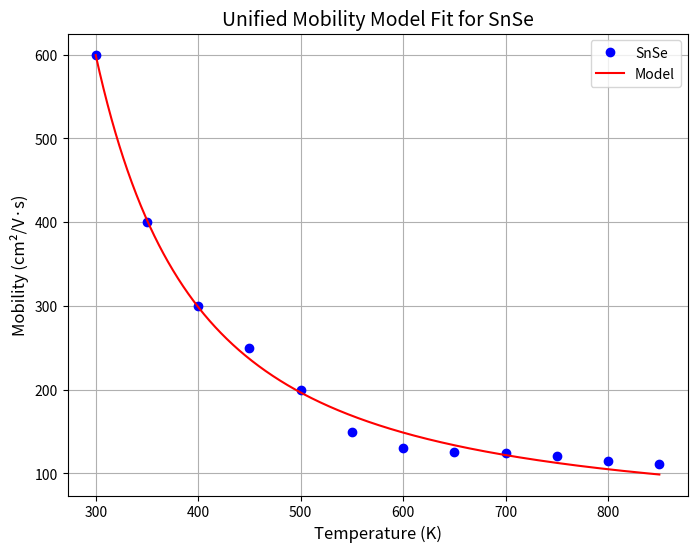

The script that saved this image:
import numpy as np
import matplotlib.pyplot as plt
from scipy.optimize import curve_fit

# Define the unified mobility model (you can refine this as needed)
def unified_mobility_model(T, mu_w, Phi_GB, w_GB, p):
    k_B = 8.6173e-5  # Boltzmann constant in eV/K
    # Thermionic emission and geometric transmission
    P_GB = np.exp(-Phi_GB / (k_B * T))  # thermionic emission term
    G_T = (15 / (w_GB + 15))  # Assuming a fixed bulk mean free path for simplicity
    return mu_w * P_GB * G_T

# Data for SnSe (temperature and corresponding mobility values)
T = np.array([300, 350, 400, 450, 500, 550, 600, 650, 700, 750, 800, 850])
mobility = np.array([600, 400, 300, 250, 200, 150, 130, 126, 124, 121, 115, 111])

# Fit the model to the data (with initial guesses for parameters)
params_init = [124.41, 0.1, 35.5, 1.5]  # Initial guesses for mu_w, Phi_GB, w_GB, p
params, covariance = curve_fit(unified_mobility_model, T, mobility, p0=params_init)

# Extract fitted parameters
mu_w_fit, Phi_GB_fit, w_GB_fit, p_fit = params

# Plot the data and the fitted model
T_fit = np.linspace(min(T), max(T), 1000)  # Generate finer temperature points for smooth fit
mobility_fit = unified_mobility_model(T_fit, *params)

plt.figure(figsize=(8,6))

# Plot the experimental data as blue dots
plt.plot(T, mobility, 'bo', label='SnSe')

# Plot the fitted model as a red curve
plt.plot(T_fit, mobility_fit, 'r-', label='Model')

# Customize the plot
plt.xlabel('Temperature (K)', fontsize=12)
plt.ylabel('Mobility (cm²/V·s)', fontsize=12)
plt.title('Unified Mobility Model Fit for SnSe', fontsize=14)
plt.grid(True)
plt.legend(loc='best')

# Show the plot
plt.show()
